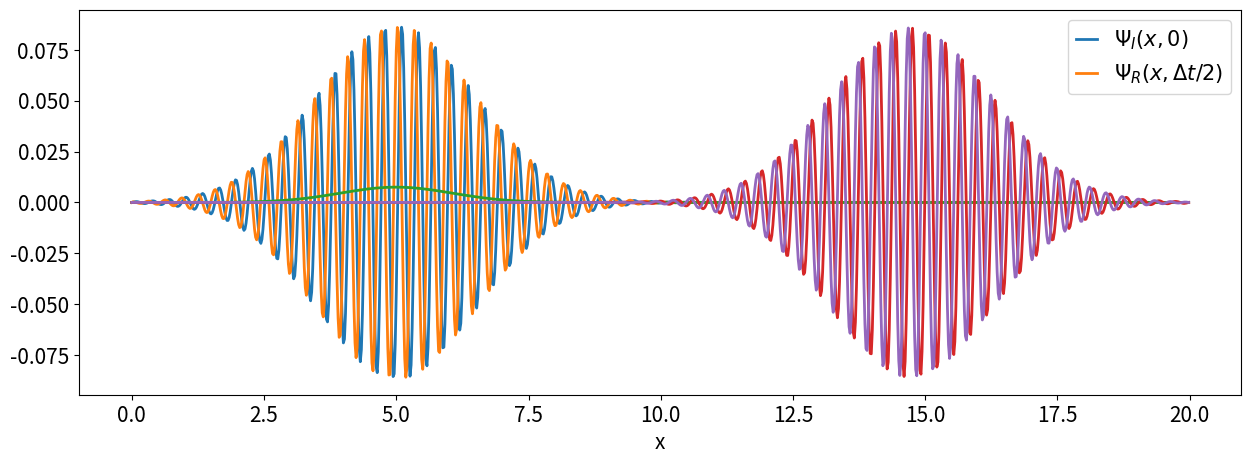

The script that saved this image: (Note: this script raises an exception after producing the figure.)


#importing libraries
import numpy as np
import matplotlib.pyplot as plt 

#for animasjon
import matplotlib.animation as animation
#%matplotlib notebook #bruke denne ved animasjon?
%matplotlib inline


#defining constants which will be the same in all problems 
h_bar=1
m=1
k_0=20
L=20
t_0=0   
"""Bruker vi t_0???????????"""

#plotting parameters 
fontsize=15
newparams = {'axes.titlesize': fontsize, 'axes.labelsize': fontsize,
             'lines.linewidth': 2, 'lines.markersize': 7,
             'figure.figsize': (15, 5), 'ytick.labelsize': fontsize,
             'xtick.labelsize': fontsize, 'legend.fontsize': fontsize,
            'legend.handlelength': 1.0}
plt.rcParams.update(newparams)


sigma_x=1.5 #??
xs=5 #bare satte 5 fordi vi skal ha den verdien etterhvert
Nx= 1000

#finding E and omega based on forumula in text
E=(h_bar*k_0)**2/(2*m)
omega=E/h_bar


#Function to calculate imaginary part of psi
def find_psi_im(x,t):
    psi_i=np.zeros(len(x))
    #using the formula, but letting the ends be zero:
    psi_i[1:-1] = np.exp(-(x[1:-1]-xs)**2/(2*sigma_x**2))*np.sin(k_0*x[1:-1]-omega*t)
    psi_i=psi_i/np.linalg.norm(psi_i)/np.sqrt(2) #normalizing
    return psi_i

#function to calculate real part of psi 
def find_psi_re(x,t):
    psi_r=np.zeros(len(x))
    #using the formula, but letting the ends be zero:
    psi_r[1:-1] = np.exp(-(x[1:-1]-xs)**2/(2*sigma_x**2))*np.cos(k_0*x[1:-1]-omega*t)
    psi_r=psi_r/np.linalg.norm(psi_r)/np.sqrt(2) #normalizing
    return psi_r
    
#guessing a value for delta_t 
delta_t=0.00001

#defining delta_x 
"""stemmer dette? Er lengda på arrayene Nx+1??"""
delta_x= L/(Nx)    

#making a array of x-values from 0 to L
x=np.arange(0,L,delta_x)

#making arrays of initial values of psi_r(x,delta_t/2) and psi_i(x,0)
psi_i=find_psi_im(x,0)
psi_r=find_psi_re(x,delta_t/2)

#plotting
plt.title('')
plt.plot(x,psi_i,label=r'$\Psi_I(x,0)$')
plt.plot(x,psi_r,label=r'$\Psi_R(x,\Delta t /2)$')
plt.legend()
plt.xlabel('x')
plt.show()

"""ettersom vi har så liten delta_t, kanskje vi kan bruke de psi-ene vi har funnet????"""
psi_squared=psi_i**2+psi_r**2 
plt.plot(x,psi_squared)
plt.xlabel('x')
plt.show()

"""testet at den faktisk er normalisert"""
print(np.sum(psi_squared))








%matplotlib inline

v_g=(h_bar*k_0)/m
T= L/(2*v_g)
timesteps=int(T/delta_t)

#setting the potensial to be zero 
V2=np.zeros(len(x)) 

#finding the inital values for psi_i and psi_r
psi_i=find_psi_im(x,0)
psi_r=find_psi_re(x,delta_t/2)


""" [redacted] """
#functions to update psi_r and psi_i
def newPsi_im(psi_i,psi_r,delta_x,delta_t, V):
    nextPsi_i=np.zeros(len(psi_i))
    #psi_i[1:-1] = psi_i[1:-1] - delta_t *((V[1:-1]/h_bar*psi_r[1:-1]) - h_bar/(2*m) *(psi_r[2:]-2*psi_r[1:-1]+psi_r[:-2])/delta_x**2)
    
    nextPsi_i[1:-1] = psi_i[1:-1] - delta_t *(V[1:-1]/h_bar*psi_r[1:-1] - h_bar/(2*m) *(psi_r[2:]-2*psi_r[1:-1]+psi_r[:-2])/delta_x**2)
    #print(psi_i[1],V[1],psi_r[2],psi_r[1],psi_r[0])
    #print(psi_i[1],V[1],psi_r[2],psi_r[1],psi_r[0])
    #psi_i=nextPsi_i
    #psi_i=psi_i/np.linalg.norm(psi_i)
    return nextPsi_i
                     
def newPsi_re(psi_i,psi_r,delta_x,delta_t, V):
    nextPsi_r=np.zeros(len(psi_r))
    #psi_r[1:-1] = psi_r[1:-1] - delta_t *((V[1:-1]/h_bar*psi_i[1:-1]) - h_bar/(2*m) *(psi_i[2:]-2*psi_i[1:-1]+psi_i[:-2])/delta_x**2)
    nextPsi_r[1:-1] = psi_r[1:-1] + delta_t *((V[1:-1]/h_bar*psi_i[1:-1]) - h_bar/(2*m) *(psi_i[2:]-2*psi_i[1:-1]+psi_i[:-2])/delta_x**2)
    #psi_r=nextPsi_r
    return nextPsi_r
    


"""Kanskje se litt på å ta inn array by referance ikke copy??"""
def propagate_psi(psi_i,psi_r,timesteps,V):
    for i in range(timesteps):
        psi_i=newPsi_im(psi_i,psi_r,delta_x,delta_t, V)
        psi_r=newPsi_re(psi_i,psi_r,delta_x,delta_t, V)
    return psi_i, psi_r

    
#print(psi_i[0])  
#print(psi_i[1],psi_i[2],psi_i[-2])


#run propagation
psi_i, psi_r = propagate_psi(psi_i,psi_r,timesteps,V2)
    
    
#plotting 
plt.plot(x,psi_i)
plt.plot(x,psi_r)
plt.show()

"""Det ser ikke ut som den blir helt 15???"""


#plotting for different values of sigma_x
sigma_xs=[0.5,1,2]
psi_squared_list=[]
for i in range(len(sigma_xs)):
    sigma_x=sigma_xs[i]
    
    #finding initial values: 
    psi_i=find_psi_im(x,0)
    psi_r=find_psi_re(x,delta_t/2)
    
    psi_i,psi_r = propagate_psi(timesteps,psi_i,psi_r)
    
    #calculating the probability density and adding to a list such that it can be plotted later
    psi_squared_list.append(psi_i**2+psi_r**2)
       
    print("sigma_x =",sigma_x)
    plt.plot(x,psi_i)
    plt.plot(x,psi_r)
    plt.show()
    
#plotting the probability density psi_squared
plt.plot(x,psi_squared_list[0], label=r'$\psi^2$ for $\sigma_x=0.5')
plt.plot(x,psi_squared_list[1], label=r'$\psi^2$ for $\sigma_x=1')
plt.legend()
plt.show()


"""MANGLER: test for ulike verdier av delta_t og finn et passende valg"""

#making animation: (funker ikke enda) 
%matplotlib notebook
    
def animate_psi_im(i): 
    for i in range(10):
        psi_i=newPsi_im(psi_i,psi_r,delta_x,delta_t,V2)
        psi_r=newPsi_re(psi_i,psi_r,delta_x,delta_t,V2)
    line.set_ydata(psi_i)
    return line

def init():  # only required for blitting to give a clean slate.
    line.set_ydata([np.nan] * len(x))
    return line,


fig, ax = plt.subplots()
line, = ax.plot(x, psi_i)
ani = animation.FuncAnimation(fig, animate_psi_im, init_func=init, frames=100, interval=20, blit=True)
plt.show()

%matplotlib inline
E=(h_bar*k_0)**2/(2*m)
l=L/50
V_0=E/2
sigma_x=1

#defining the potential as a function of x
"""trenger vi ta inn l her?"""
def V3(x,V_0,l):
    if (L/2-l/2<x) and (L/2+l/2>x):
        return V_0
    else: 
        return 0 

#defing the potensial as an array
V3_arr= np.zeros(len(x)) #making an array of zeros
for i in range(len(x)):
    V3_arr[i]=V3(i*delta_x,V_0,l) #x=i*delta_x 

plt.plot(x,V3_arr)
plt.show()

#initial values for psi_i and psi_r: 
psi_i0=find_psi_im(x,0)
psi_r0=find_psi_re(x,delta_t/2)

psi_i, psi_r = propagate_psi(psi_i0,psi_r0,timesteps,V3_arr)

#plotting
plt.plot(x,psi_i)
plt.plot(x,psi_r)



"""MANGLER: 
-regn ut transmisjonssannsynligheten
-???? er ikke potensialet vårt dritstort ift oppgaveteksten?
"""

"Making a list of 50 different values of V0"
V0_list=np.linspace(0,(3*E)/2,50)

plt.plot(x,V3_arr)
plt.show()

for i in range(len(V0_list)):
    V3_arr= np.zeros(len(x)) #making an array of zeros
    for j in range(len(x)):
        V3_arr[j]=V3(j*delta_x,V0_list[i],l) #x=i*delta_x 
    psi_i, psi_r = propagate_psi(psi_i0,psi_r0,timesteps,V3_arr)
    plt.plot(x,psi_i)
    plt.show()



"Making a list of 50 different values of L"
L_list=np.linspace(0,L/20,50)


%matplotlib notebook
import numpy as np
import matplotlib.pyplot as plt

from matplotlib import animation, rc
from IPython.display import HTML

sigma_x=2 #??
xs=5 #bare satte 5 fordi vi skal ha den verdien etterhvert
Nx= 1000
V=np.zeros(len(x)) 

#finding E and omega based on forumula in text
E=(h_bar*k_0)**2/(2*m)
omega=E/h_bar


#Function to calculate imaginary part of psi
def find_psi_im(x,t):
    psi_i=np.zeros(len(x))
    #using the formula, but letting the ends be zero:
    psi_i[1:-1] = np.exp(-(x[1:-1]-xs)**2/(2*sigma_x**2))*np.sin(k_0*x[1:-1]-omega*t)
    psi_i=psi_i/np.linalg.norm(psi_i) #normalizing
    return psi_i

#function to calculate real part of psi 
def find_psi_re(x,t):
    psi_r=np.zeros(len(x))
    #using the formula, but letting the ends be zero:
    psi_r[1:-1] = np.exp(-(x[1:-1]-xs)**2/(2*sigma_x**2))*np.cos(k_0*x[1:-1]-omega*t)
    psi_r=psi_r/np.linalg.norm(psi_r) #normalizing
    return psi_r
    

delta_t=0.00001
delta_x= L/(Nx)    
x=np.arange(0,L,delta_x)

#making arrays of initial values of psi_r(x,delta_t/2) and psi_i(x,0)
psi_i0=find_psi_im(x,0)
psi_r0=find_psi_re(x,delta_t/2)

def newPsi_im(psi_i,psi_r,delta_x,delta_t, V):
    nextPsi_i=np.zeros(len(psi_i))
    nextPsi_i[1:-1] = psi_i[1:-1] - delta_t *(V[1:-1]/h_bar*psi_r[1:-1] - h_bar/(2*m) *(psi_r[2:]-2*psi_r[1:-1]+psi_r[:-2])/delta_x**2)
    return nextPsi_i
                     
def newPsi_re(psi_i,psi_r,delta_x,delta_t, V):
    nextPsi_r=np.zeros(len(psi_r))
    nextPsi_r[1:-1] = psi_r[1:-1] + delta_t *((V[1:-1]/h_bar*psi_i[1:-1]) - h_bar/(2*m) *(psi_i[2:]-2*psi_i[1:-1]+psi_i[:-2])/delta_x**2)
    return nextPsi_r

def propagate_psi(psi_i,psi_r,timesteps,V):
    for i in range(timesteps):
        psi_i=newPsi_im(psi_i,psi_r,delta_x,delta_t, V)
        psi_r=newPsi_re(psi_i,psi_r,delta_x,delta_t, V)
    return psi_i, psi_r

for t in range(10):
    psii,psir=propagate_psi(psi_i0,psi_r0,10,V)
    #plt.plot(x,psii)
    #plt.show()

# First set up the figure, the axis, and the plot element we want to animate
fig, ax = plt.subplots()
ax.set_xlim(( 0, 20))
ax.set_ylim((-0.15, 0.15))
line, = ax.plot([], [], lw=2)

# initialization function: plot the background of each frame
def init():
    line.set_data([], [])
    return (line,)
print("ok")


# animation function. This is called sequentially
def animate(i): #i endres hver gang... altså må i=antall timesteps i=framenumber.
    t=i
    psi_i,psi_r = propagate_psi(psi_i0,psi_r0,t,V)
    line.set_data(x, psi_i)
    print("yyo")
    return (line,)

def animatetest(i):
    x = np.linspace(0, 2, 1000)
    y = np.sin(2 * np.pi * (x - 0.01 * i))
    line.set_data(x, y)
    return (line,)

#animtest = animation.FuncAnimation(fig, animatetest, init_func=init, frames=100000, interval=20, blit=True)

# call the animator. blit=True means only re-draw the parts that have changed.
anim = animation.FuncAnimation(fig, animate, init_func=init,frames=10000, interval=20, blit=True)

rc('animation', html='html5')






